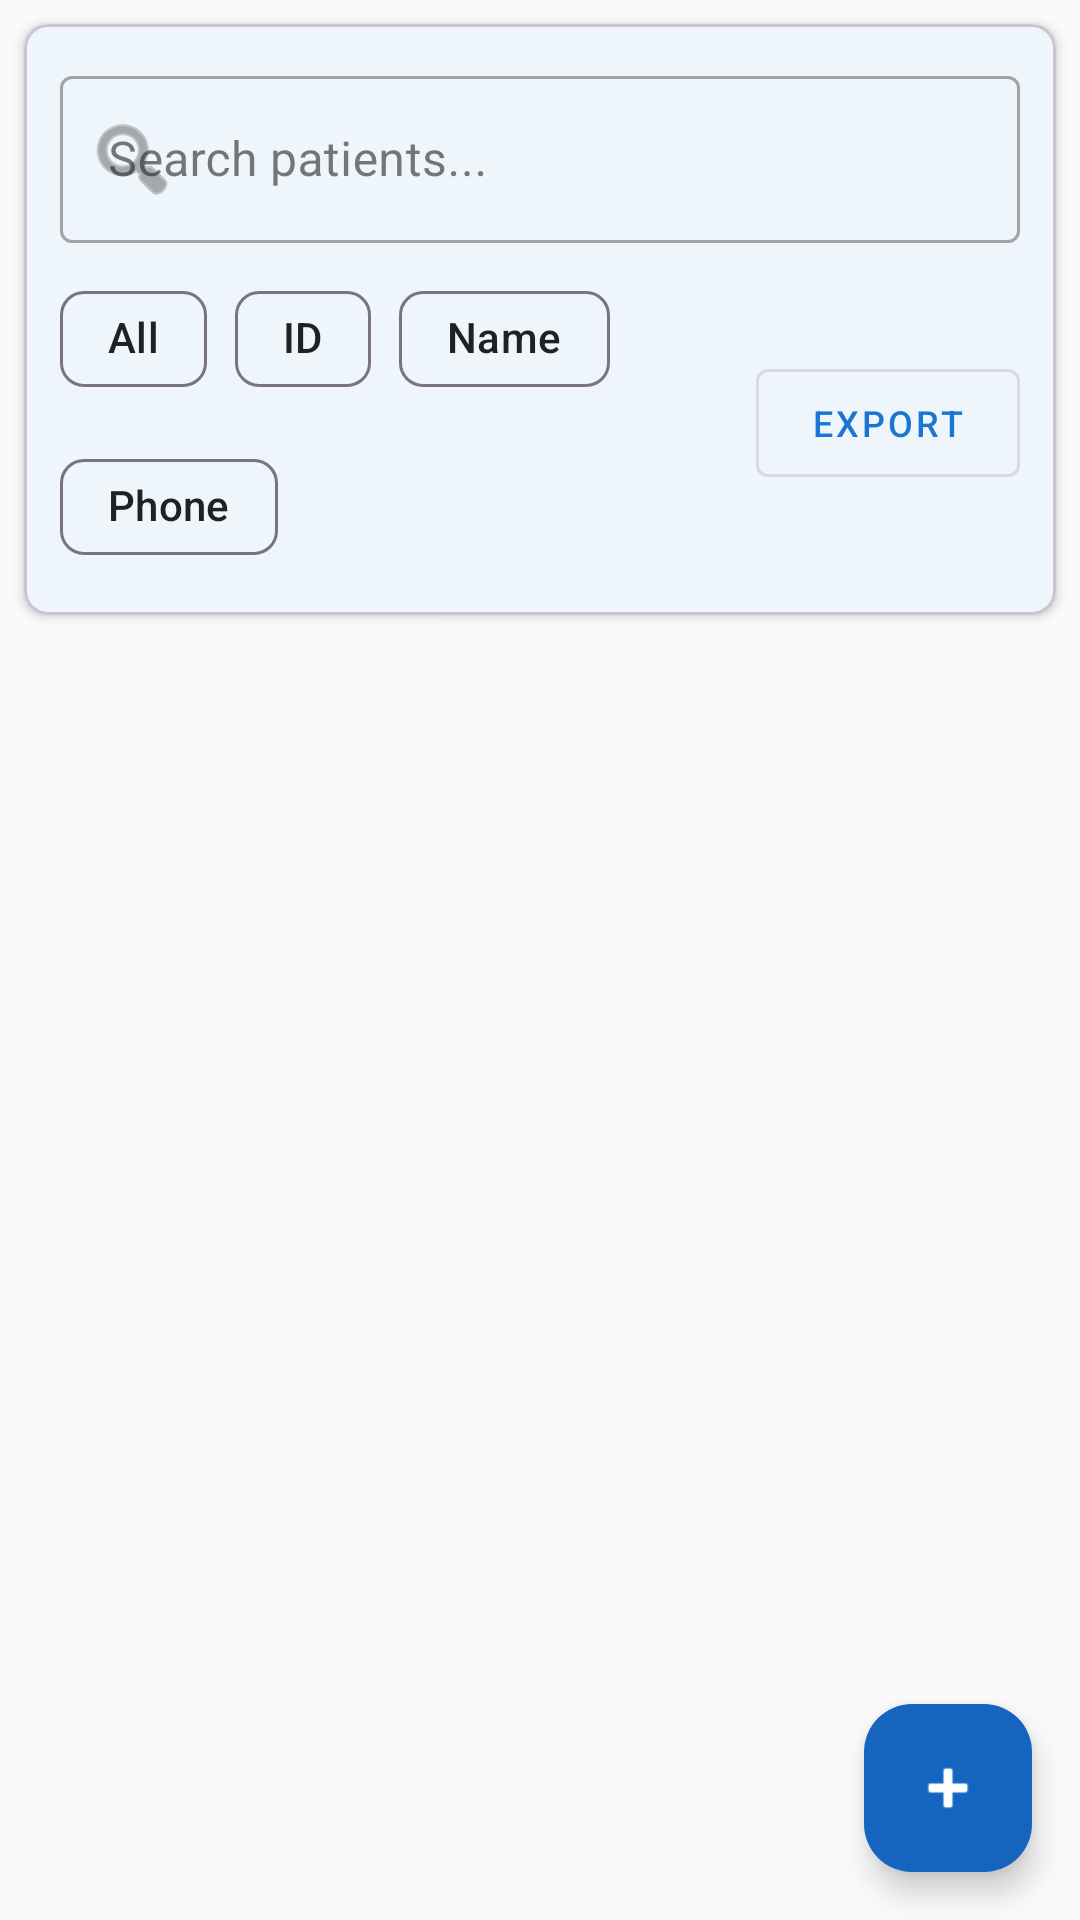

Write the Android layout XML for this screen, with the resource values it uses.
<!-- AndroidManifest.xml: application theme Theme.NCDScreener -->
<!-- res/layout/fragment_patient_list.xml -->
<?xml version="1.0" encoding="utf-8"?>
<androidx.coordinatorlayout.widget.CoordinatorLayout xmlns:android="http://schemas.android.com/apk/res/android"
    xmlns:app="http://schemas.android.com/apk/res-auto"
    xmlns:tools="http://schemas.android.com/tools"
    android:layout_width="match_parent"
    android:layout_height="match_parent"
    android:background="@color/background"
    tools:context=".fragments.PatientListFragment">

    <androidx.constraintlayout.widget.ConstraintLayout
        android:layout_width="match_parent"
        android:layout_height="match_parent">

        
        <com.google.android.material.card.MaterialCardView
            android:id="@+id/card_search_filter"
            android:layout_width="0dp"
            android:layout_height="wrap_content"
            android:layout_margin="8dp"
            app:cardElevation="2dp"
            app:cardCornerRadius="8dp"
            app:layout_constraintEnd_toEndOf="parent"
            app:layout_constraintStart_toStartOf="parent"
            app:layout_constraintTop_toTopOf="parent">

            <LinearLayout
                android:layout_width="match_parent"
                android:layout_height="wrap_content"
                android:orientation="vertical"
                android:padding="12dp">

                
                <com.google.android.material.textfield.TextInputLayout
                    android:layout_width="match_parent"
                    android:layout_height="wrap_content"
                    android:hint="Search patients..."
                    app:startIconDrawable="@android:drawable/ic_menu_search"
                    style="@style/Widget.MaterialComponents.TextInputLayout.OutlinedBox">

                    <com.google.android.material.textfield.TextInputEditText
                        android:id="@+id/edit_search"
                        android:layout_width="match_parent"
                        android:layout_height="wrap_content"
                        android:inputType="text"
                        android:imeOptions="actionSearch" />
                </com.google.android.material.textfield.TextInputLayout>

                
                <LinearLayout
                    android:layout_width="match_parent"
                    android:layout_height="wrap_content"
                    android:orientation="horizontal"
                    android:layout_marginTop="8dp"
                    android:gravity="center_vertical">

                    <com.google.android.material.chip.ChipGroup
                        android:id="@+id/chip_group_filters"
                        android:layout_width="0dp"
                        android:layout_height="wrap_content"
                        android:layout_weight="1"
                        app:singleSelection="true"
                        app:checkedChip="@id/chip_filter_all">

                        <com.google.android.material.chip.Chip
                            android:id="@+id/chip_filter_all"
                            android:layout_width="wrap_content"
                            android:layout_height="wrap_content"
                            android:text="All"
                            android:checked="true" />

                        <com.google.android.material.chip.Chip
                            android:id="@+id/chip_filter_id"
                            android:layout_width="wrap_content"
                            android:layout_height="wrap_content"
                            android:text="ID" />

                        <com.google.android.material.chip.Chip
                            android:id="@+id/chip_filter_name"
                            android:layout_width="wrap_content"
                            android:layout_height="wrap_content"
                            android:text="Name" />

                        <com.google.android.material.chip.Chip
                            android:id="@+id/chip_filter_phone"
                            android:layout_width="wrap_content"
                            android:layout_height="wrap_content"
                            android:text="Phone" />
                    </com.google.android.material.chip.ChipGroup>

                    
                    <com.google.android.material.button.MaterialButton
                        android:id="@+id/button_export"
                        android:layout_width="wrap_content"
                        android:layout_height="wrap_content"
                        android:text="Export"
                        android:textSize="12sp"
                        android:paddingStart="12dp"
                        android:paddingEnd="12dp"
                        style="@style/Widget.MaterialComponents.Button.OutlinedButton" />
                </LinearLayout>
            </LinearLayout>
        </com.google.android.material.card.MaterialCardView>

        
        <androidx.recyclerview.widget.RecyclerView
            android:id="@+id/recycler_view_patients"
            android:layout_width="0dp"
            android:layout_height="0dp"
            android:padding="8dp"
            android:clipToPadding="false"
            app:layout_constraintTop_toBottomOf="@id/card_search_filter"
            app:layout_constraintBottom_toBottomOf="parent"
            app:layout_constraintStart_toStartOf="parent"
            app:layout_constraintEnd_toEndOf="parent"
            tools:listitem="@layout/item_patient" />

        
        <TextView
            android:id="@+id/text_empty_state"
            android:layout_width="wrap_content"
            android:layout_height="wrap_content"
            android:text="No patients registered yet.&#10;Tap + to add a new patient."
            android:textAlignment="center"
            android:textColor="@color/on_surface"
            android:textSize="16sp"
            android:visibility="gone"
            app:layout_constraintTop_toTopOf="@id/recycler_view_patients"
            app:layout_constraintBottom_toBottomOf="@id/recycler_view_patients"
            app:layout_constraintStart_toStartOf="@id/recycler_view_patients"
            app:layout_constraintEnd_toEndOf="@id/recycler_view_patients" />

        
        <ProgressBar
            android:id="@+id/progress_loading"
            android:layout_width="wrap_content"
            android:layout_height="wrap_content"
            android:visibility="gone"
            app:layout_constraintTop_toTopOf="@id/recycler_view_patients"
            app:layout_constraintBottom_toBottomOf="@id/recycler_view_patients"
            app:layout_constraintStart_toStartOf="@id/recycler_view_patients"
            app:layout_constraintEnd_toEndOf="@id/recycler_view_patients" />

    </androidx.constraintlayout.widget.ConstraintLayout>

    
    <com.google.android.material.floatingactionbutton.FloatingActionButton
        android:id="@+id/fab_scroll_to_top"
        android:layout_width="wrap_content"
        android:layout_height="wrap_content"
        android:layout_gravity="bottom|end"
        android:layout_marginEnd="16dp"
        android:layout_marginBottom="80dp"
        android:contentDescription="Scroll to top"
        android:visibility="gone"
        app:srcCompat="@android:drawable/arrow_up_float"
        app:tint="@color/on_primary"
        app:fabSize="mini" />

    
    <com.google.android.material.floatingactionbutton.FloatingActionButton
        android:id="@+id/fab_add_patient"
        android:layout_width="wrap_content"
        android:layout_height="wrap_content"
        android:layout_gravity="bottom|end"
        android:layout_margin="16dp"
        android:contentDescription="Add Patient"
        app:srcCompat="@android:drawable/ic_input_add"
        app:tint="@color/on_primary" />

</androidx.coordinatorlayout.widget.CoordinatorLayout>
<!-- res/layout/item_patient.xml (included above) -->
<?xml version="1.0" encoding="utf-8"?>
<com.google.android.material.card.MaterialCardView xmlns:android="http://schemas.android.com/apk/res/android"
    xmlns:app="http://schemas.android.com/apk/res-auto"
    android:layout_width="match_parent"
    android:layout_height="wrap_content"
    android:layout_margin="8dp"
    android:clickable="true"
    android:focusable="true"
    app:cardCornerRadius="12dp"
    app:cardElevation="4dp"
    app:strokeWidth="0dp">

    <LinearLayout
        android:layout_width="match_parent"
        android:layout_height="wrap_content"
        android:orientation="horizontal"
        android:padding="16dp">

        <ImageView
            android:layout_width="56dp"
            android:layout_height="56dp"
            android:src="@android:drawable/ic_menu_myplaces"
            app:tint="@color/primary" />

        <LinearLayout
            android:layout_width="0dp"
            android:layout_height="wrap_content"
            android:layout_marginStart="16dp"
            android:layout_weight="1"
            android:orientation="vertical">

            <TextView
                android:id="@+id/text_patient_name"
                android:layout_width="wrap_content"
                android:layout_height="wrap_content"
                android:text="Patient Name"
                android:textColor="@color/on_surface"
                android:textSize="18sp"
                android:textStyle="bold" />

            <TextView
                android:id="@+id/text_patient_id"
                android:layout_width="wrap_content"
                android:layout_height="wrap_content"
                android:layout_marginTop="4dp"
                android:text="ID: 12345"
                android:textColor="@color/on_surface"
                android:textSize="14sp" />

            <TextView
                android:id="@+id/text_patient_phone"
                android:layout_width="wrap_content"
                android:layout_height="wrap_content"
                android:layout_marginTop="4dp"
                android:text="Phone: +1234567890"
                android:textColor="@color/on_surface"
                android:textSize="14sp" />

        </LinearLayout>

        <ImageView
            android:layout_width="24dp"
            android:layout_height="24dp"
            android:src="@android:drawable/ic_menu_more"
            app:tint="@color/on_surface" />

    </LinearLayout>

</com.google.android.material.card.MaterialCardView>
<!-- resources referenced by this layout -->
<resources>
  <color name="background">#FAFAFA</color>
  <color name="on_primary">#FFFFFF</color>
  <color name="on_surface">#212121</color>
  <color name="primary">#1976D2</color>
  <style name="Theme.NCDScreener" parent="Base.Theme.NCDScreener" />
  <style name="Base.Theme.NCDScreener" parent="Theme.Material3.DayNight.NoActionBar">
          
          <item name="colorPrimary">@color/primary</item>
          <item name="colorOnPrimary">@color/on_primary</item>
          <item name="colorPrimaryContainer">@color/primary_variant</item>
          <item name="colorOnPrimaryContainer">@color/on_primary</item>
          
          
          <item name="colorSecondary">@color/secondary</item>
          <item name="colorOnSecondary">@color/on_secondary</item>
          <item name="colorSecondaryContainer">@color/secondary_variant</item>
          <item name="colorOnSecondaryContainer">@color/on_secondary</item>
          
          
          <item name="android:colorBackground">@color/background</item>
          <item name="colorSurface">@color/surface</item>
          <item name="colorOnSurface">@color/on_surface</item>
          <item name="colorOnBackground">@color/on_background</item>
          
          
          <item name="colorError">@color/error</item>
          <item name="colorOnError">@color/on_error</item>
          
          
          <item name="android:statusBarColor">@color/primary</item>
          <item name="android:navigationBarColor">@color/background</item>
      </style>
  <color name="primary_variant">#1565C0</color>
  <color name="secondary">#00ACC1</color>
  <color name="on_secondary">#FFFFFF</color>
  <color name="secondary_variant">#00838F</color>
  <color name="surface">#FFFFFF</color>
  <color name="on_background">#212121</color>
  <color name="error">#D32F2F</color>
  <color name="on_error">#FFFFFF</color>
</resources>
